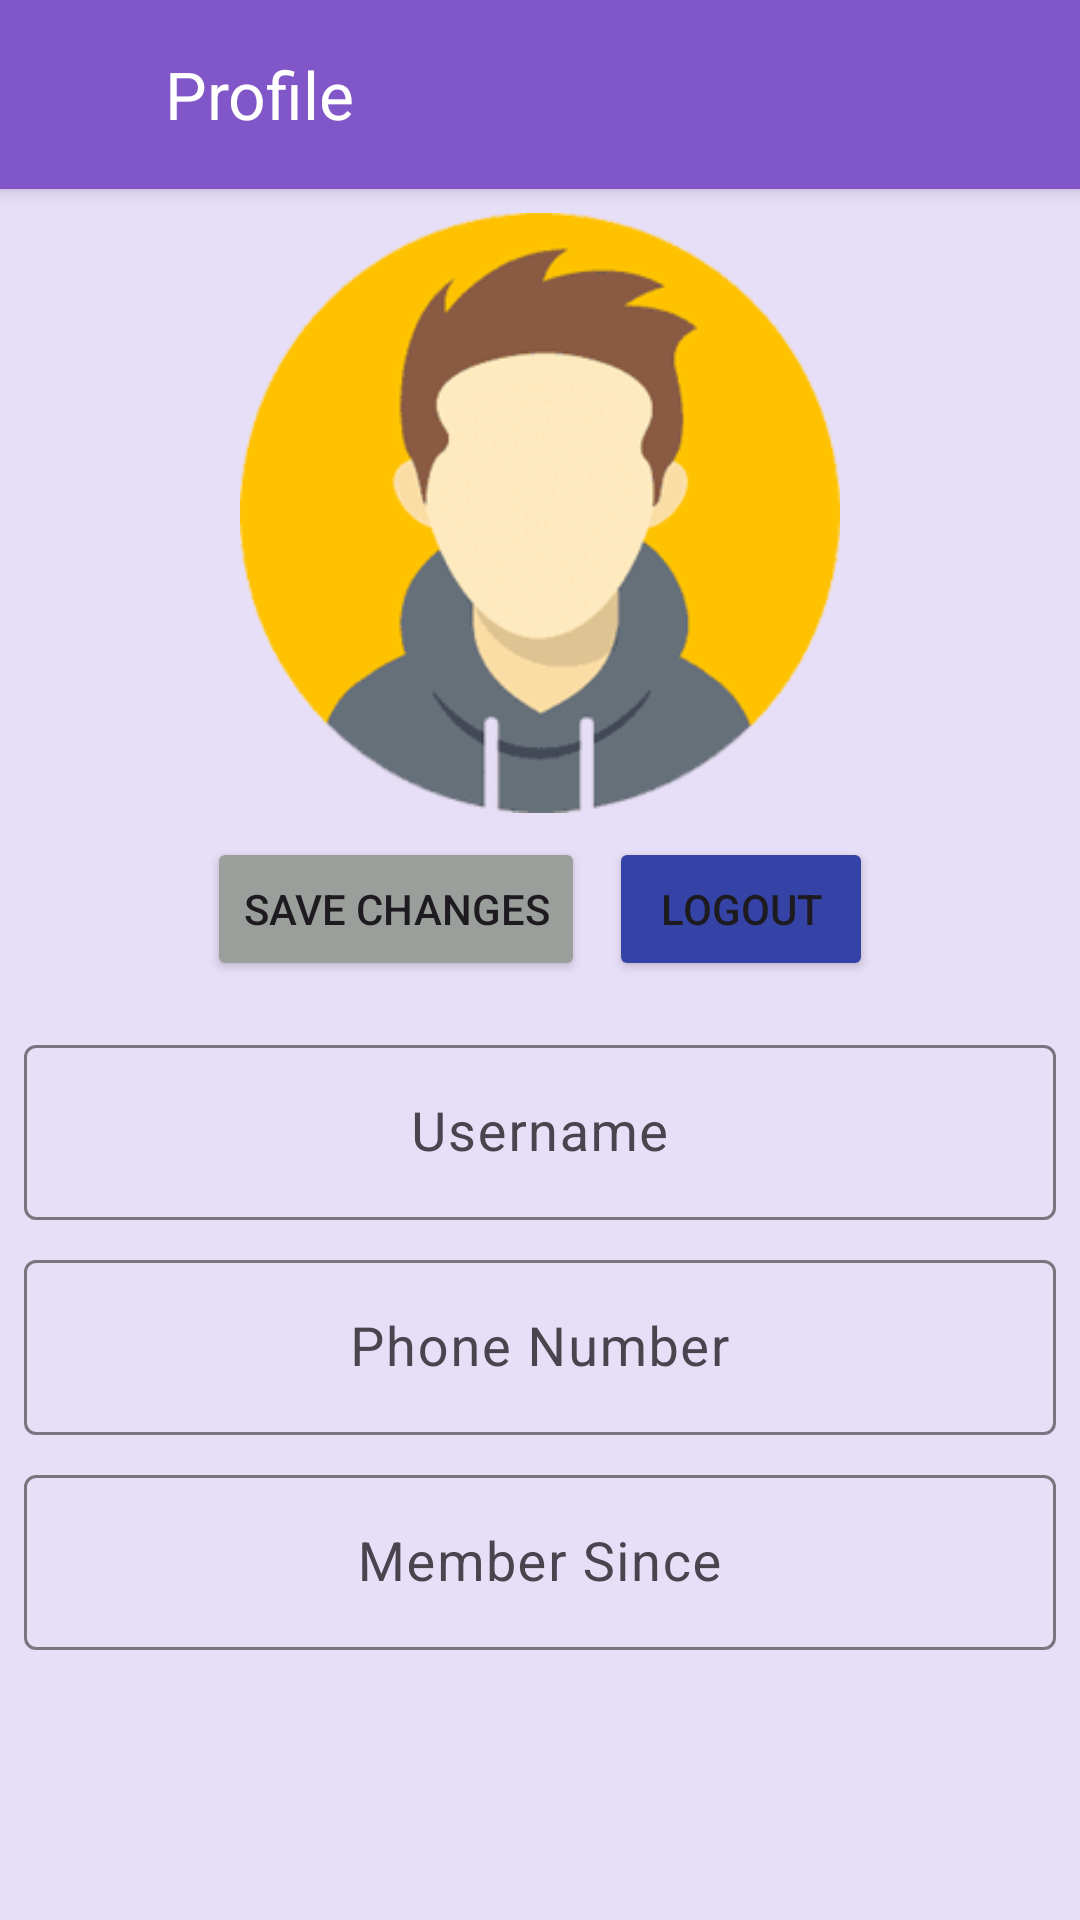

Reconstruct the res/layout file that produces this screen, plus the resources it refers to.
<!-- AndroidManifest.xml: application theme Theme.ChaterApp -->
<!-- res/layout/activity_profile.xml -->
<?xml version="1.0" encoding="utf-8"?>
<LinearLayout xmlns:android="http://schemas.android.com/apk/res/android"
    xmlns:app="http://schemas.android.com/apk/res-auto"
    xmlns:tools="http://schemas.android.com/tools"
    android:layout_width="match_parent"
    android:layout_height="match_parent"
    android:background="@color/colorBackground"
    android:orientation="vertical"
    tools:context=".activity.ProfileActivity">

    <LinearLayout
        android:layout_width="match_parent"
        android:layout_height="wrap_content"
        android:background="?attr/colorPrimary"
        android:elevation="4dp"
        android:gravity="center_vertical"
        android:paddingHorizontal="8dp"
        android:paddingVertical="14dp">

        <ImageView
            android:id="@+id/action_back"
            android:layout_width="35dp"
            android:layout_height="35dp"
            android:padding="4dp"
            android:src="@drawable/baseline_arrow_back_24" />

        <TextView
            android:layout_width="wrap_content"
            android:layout_height="wrap_content"
            android:layout_marginStart="12dp"
            android:text="Profile"
            android:textColor="@color/white"
            android:textSize="22sp" />
    </LinearLayout>

    <LinearLayout
        android:layout_width="match_parent"
        android:layout_height="match_parent"
        android:layout_marginTop="8dp"
        android:gravity="center_horizontal"
        android:orientation="vertical">

        <ImageView
            android:layout_width="200dp"
            android:layout_height="200dp"
            android:src="@drawable/avatar1" />

        <LinearLayout
            android:layout_width="match_parent"
            android:layout_height="wrap_content"
            android:layout_marginTop="8dp"
            android:gravity="center_horizontal">

            <Button
                android:id="@+id/btn_save"
                android:layout_width="wrap_content"
                android:layout_height="wrap_content"
                android:layout_marginHorizontal="4dp"
                android:backgroundTint="@color/colorAccent"
                android:text="Save Changes" />

            <Button
                android:id="@+id/btn_logout"
                android:layout_width="wrap_content"
                android:layout_height="wrap_content"
                android:layout_marginHorizontal="4dp"
                android:backgroundTint="@color/colorSecondary"
                android:text="Logout" />
        </LinearLayout>

        <LinearLayout
            android:layout_width="match_parent"
            android:layout_height="wrap_content"
            android:orientation="vertical"
            android:padding="8dp">

            <com.google.android.material.textfield.TextInputLayout
                android:layout_width="match_parent"
                android:layout_height="wrap_content"
                android:layout_marginTop="8dp"
                android:hint="Username">

                <com.google.android.material.textfield.TextInputEditText
                    android:id="@+id/txt_username"
                    android:layout_width="match_parent"
                    android:layout_height="wrap_content"
                    android:gravity="center"
                    android:textSize="18sp" />
            </com.google.android.material.textfield.TextInputLayout>

            <com.google.android.material.textfield.TextInputLayout
                android:layout_width="match_parent"
                android:layout_height="wrap_content"
                android:layout_marginTop="8dp"
                android:hint="Phone Number">

                <com.google.android.material.textfield.TextInputEditText
                    android:id="@+id/txt_phone_number"
                    android:layout_width="match_parent"
                    android:layout_height="wrap_content"
                    android:focusable="false"
                    android:gravity="center"
                    android:textSize="18sp" />
            </com.google.android.material.textfield.TextInputLayout>

            <com.google.android.material.textfield.TextInputLayout
                android:layout_width="match_parent"
                android:layout_height="wrap_content"
                android:layout_marginTop="8dp"
                android:hint="Member Since">

                <com.google.android.material.textfield.TextInputEditText
                    android:id="@+id/txt_member_since"
                    android:layout_width="match_parent"
                    android:layout_height="wrap_content"
                    android:focusable="false"
                    android:gravity="center"
                    android:textSize="18sp" />
            </com.google.android.material.textfield.TextInputLayout>
        </LinearLayout>
    </LinearLayout>
</LinearLayout>
<!-- resources referenced by this layout -->
<resources>
  <color name="colorAccent">#9B9F9C</color>
  <color name="colorBackground">#E7DEF7</color>
  <color name="colorSecondary">#3643A6</color>
  <color name="white">#FFFFFFFF</color>
  <!-- drawable avatar1: png bitmap (drawable, 32054 bytes) -->
  <style name="Theme.ChaterApp" parent="Base.Theme.ChaterApp" />
  <style name="Base.Theme.ChaterApp" parent="Theme.Material3.DayNight.NoActionBar">
          <item name="colorPrimary">@color/colorPrimary</item>
          <item name="colorSecondary">@color/colorSecondary</item>
      </style>
  <color name="colorPrimary">#8156C8</color>
</resources>
